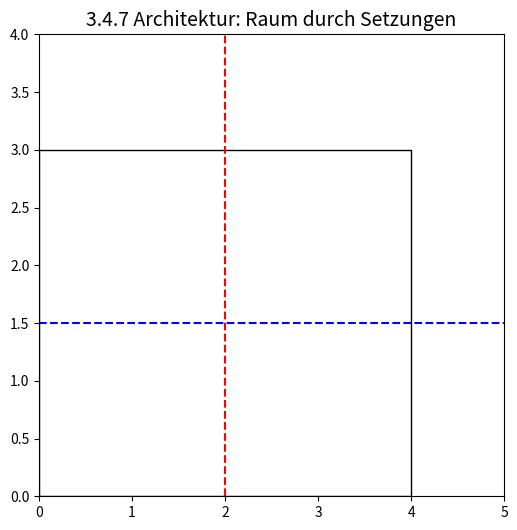

Here is the Python script that generated this plot:
# 3.4.7 Architekturwissenschaftliche Perspektiven
import matplotlib.pyplot as plt
import matplotlib.patches as patches

fig, ax = plt.subplots(figsize=(6,6))
# Rechteck als "Raum"
ax.add_patch(patches.Rectangle((0,0),4,3, fill=None, edgecolor="black"))
# Achsen
ax.axvline(2, color="red", linestyle="--")
ax.axhline(1.5, color="blue", linestyle="--")
ax.set_xlim(0,5)
ax.set_ylim(0,4)
ax.set_title("3.4.7 Architektur: Raum durch Setzungen", fontsize=14)
plt.show()
